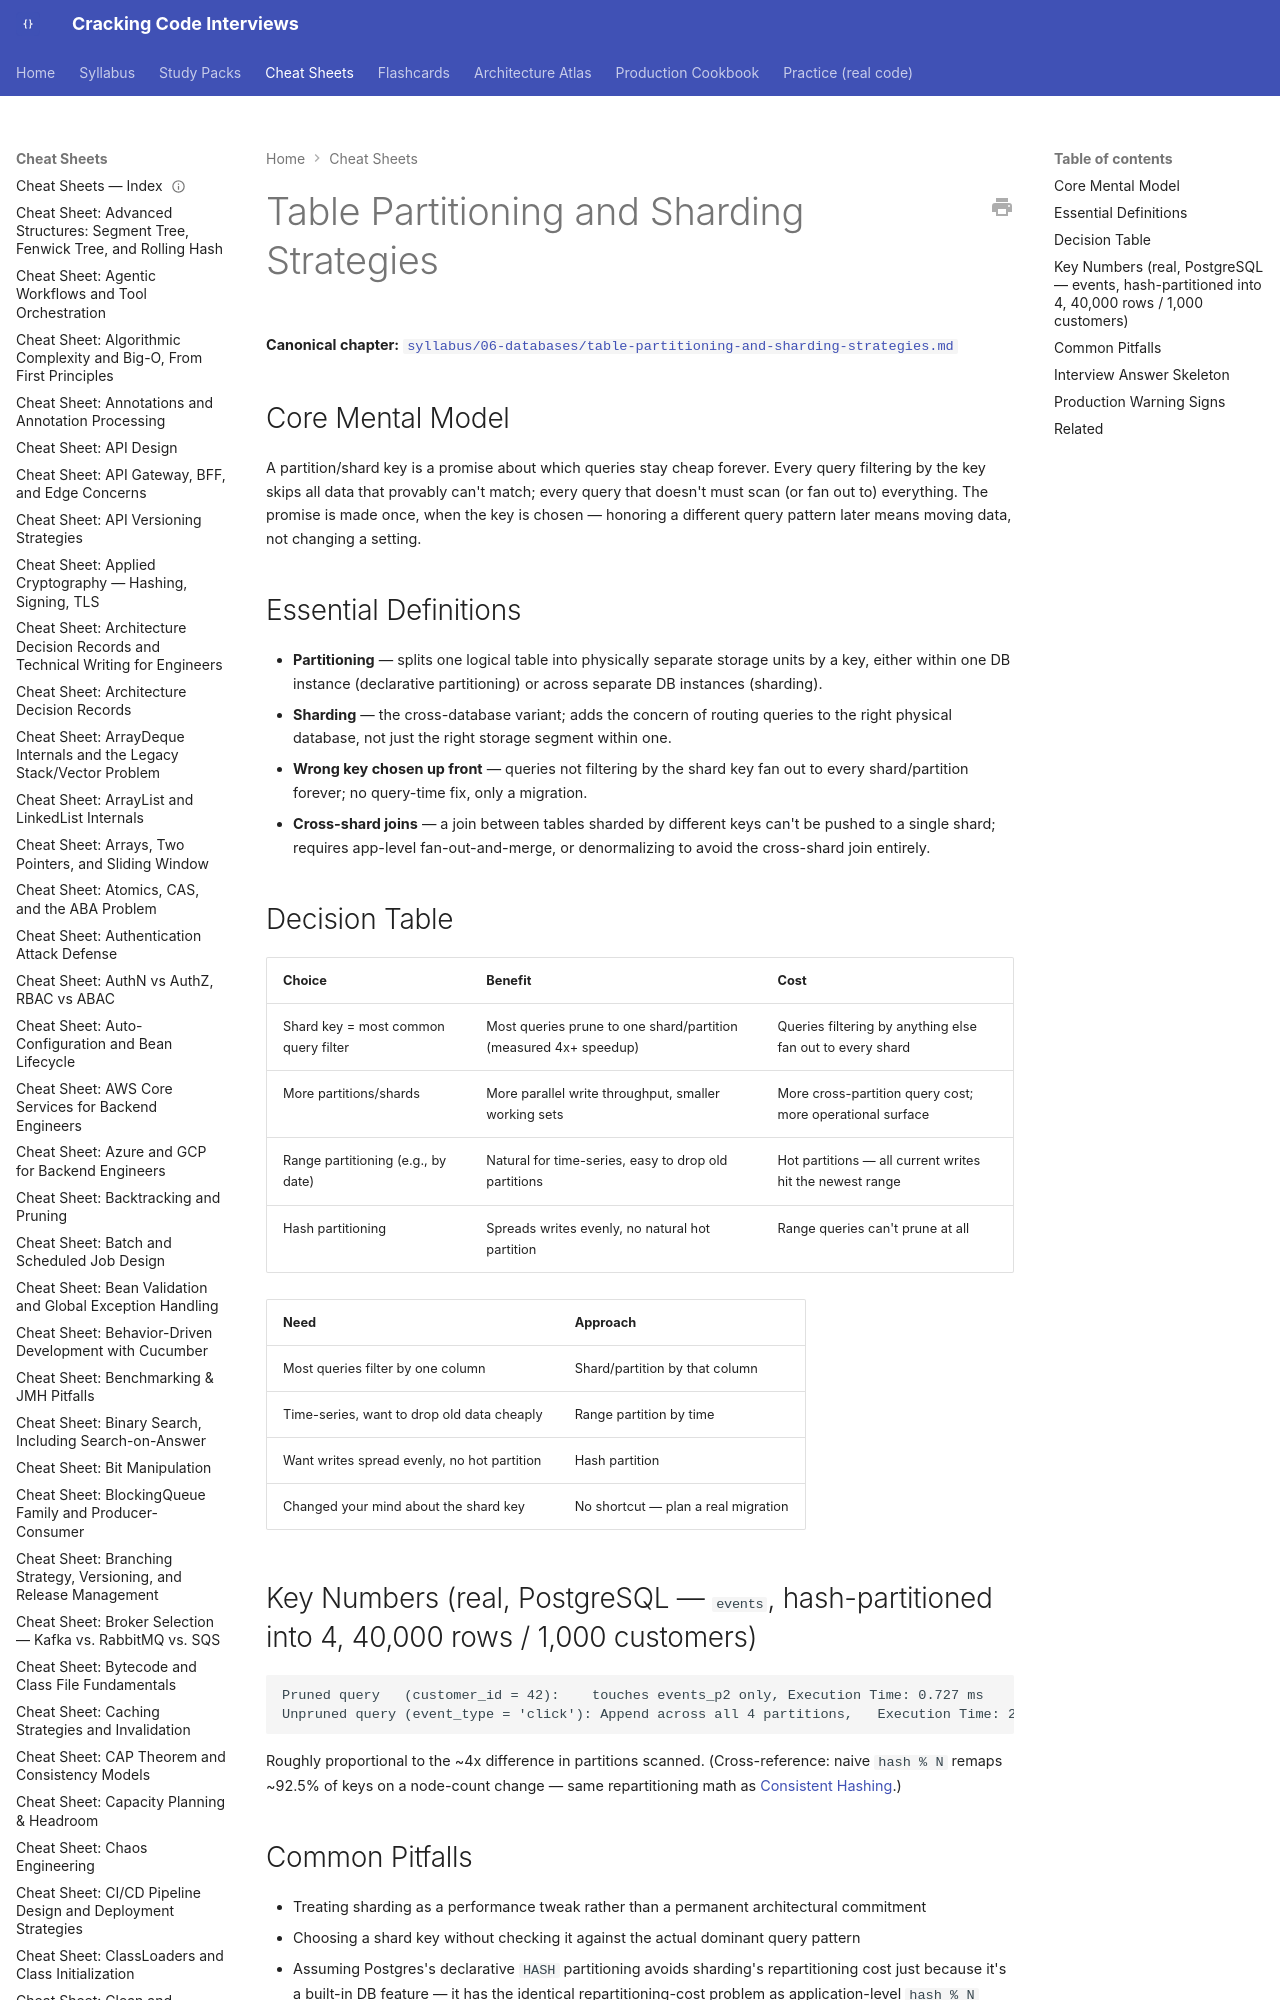

repository: JuanMelendres/cracking-code-interviews · page: cheat-sheets/table-partitioning-and-sharding-strategies/index.html · generator: mkdocs

---
title: "Cheat Sheet: Table Partitioning and Sharding Strategies"
slug: table-partitioning-and-sharding-strategies
document_type: cheat-sheet
domain: databases
topic_id: T-614
canonical: ../syllabus/06-databases/table-partitioning-and-sharding-strategies.md
last_updated: 2026-08-03
---

# Table Partitioning and Sharding Strategies

**Canonical chapter:** [`syllabus/06-databases/table-partitioning-and-sharding-strategies.md`](../syllabus/06-databases/table-partitioning-and-sharding-strategies.md)
